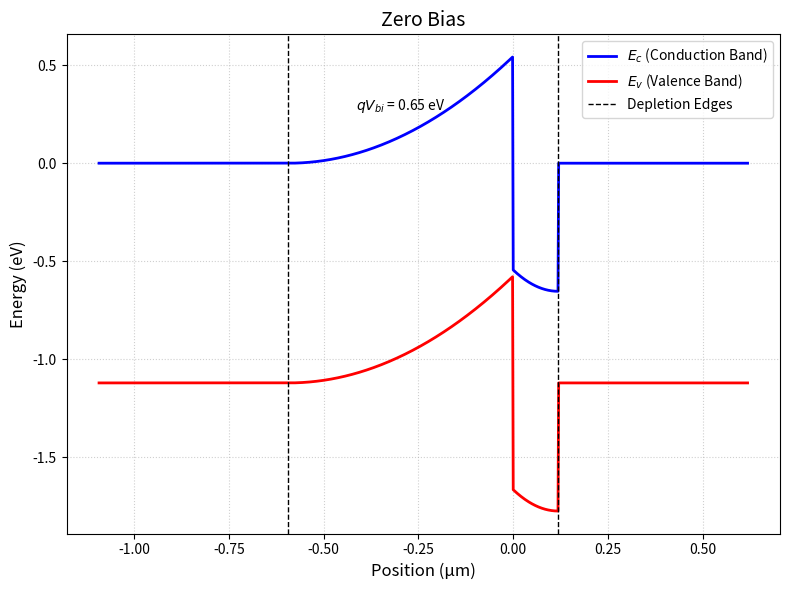
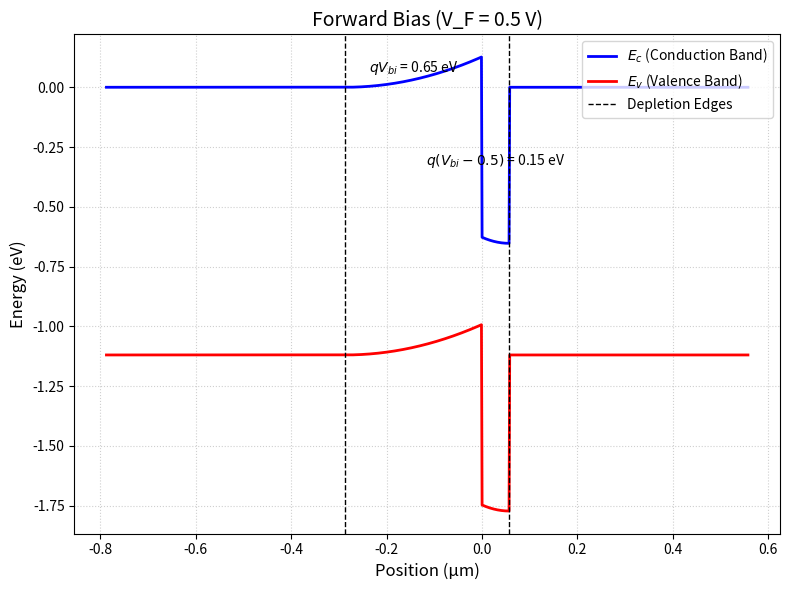
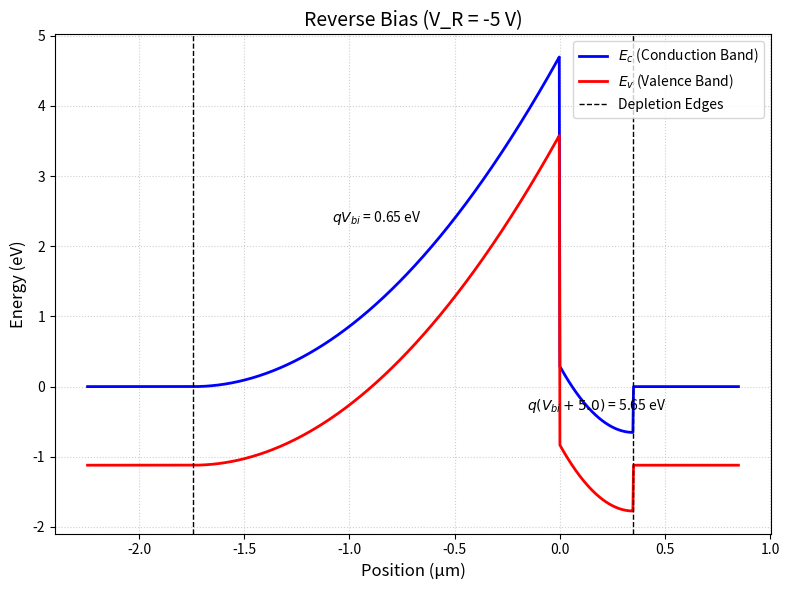

Reproduce these figures in Python, in order.
import numpy as np
import matplotlib.pyplot as plt


q = 1.602e-19          # Elementary charge (C)
epsilon_0 = 8.85e-14   # Vacuum permittivity (F/cm)
epsilon_s = 11.7 * epsilon_0  # Silicon permittivity (F/cm)
N_a = 2e15             # p-side doping (cm⁻³)
N_d = 1e16             # n-side doping (cm⁻³)
n_i = 1.5e10           # Intrinsic carrier concentration (cm⁻³)
k_BT_q = 0.0259        # Thermal voltage (V) at 300 K
E_g = 1.12             # Silicon bandgap (eV)


V_bi = k_BT_q * np.log((N_a * N_d) / (n_i ** 2))
print(f"Built-in Potential (V_bi): {V_bi:.3f} V")


 # Computing the Band Diagram

def plot_band_diagram(V_applied, title):

    W = np.sqrt((2 * epsilon_s / q) * (1/N_a + 1/N_d) * (V_bi - V_applied))
    x_p = (N_d / (N_a + N_d)) * W * 1e4  
    x_n = (N_a / (N_a + N_d)) * W * 1e4  


    x = np.linspace(-x_p - 0.5, x_n + 0.5, 1000)
    V = np.zeros_like(x)  

   
    mask_p = (x >= -x_p) & (x <= 0)
    x_p_cm = x[mask_p] * 1e-4  
    V_p = - (q * N_a / (2 * epsilon_s)) * (x_p_cm + (x_p * 1e-4)) ** 2
    V[mask_p] = V_p


    mask_n = (x >= 0) & (x <= x_n)
    x_n_cm = x[mask_n] * 1e-4  
    V_n = V_bi - (q * N_d / (2 * epsilon_s)) * ((x_n * 1e-4) - x_n_cm) ** 2
    V[mask_n] = V_n

  
    E_c = -V  
    E_v = E_c - E_g  

    # Plotting the band diagram
    plt.figure(figsize=(8, 6))
    plt.plot(x, E_c, 'b', linewidth=2, label="$E_c$ (Conduction Band)")
    plt.plot(x, E_v, 'r', linewidth=2, label="$E_v$ (Valence Band)")

   
    plt.axvline(-x_p, color='k', linestyle='--', linewidth=1, label="Depletion Edges")
    plt.axvline(x_n, color='k', linestyle='--', linewidth=1)
    plt.text(-x_p/2, E_c.max()/2, f'$qV_{{bi}}$ = {V_bi:.2f} eV', ha='center', fontsize=10)
    if V_applied != 0:
        delta_V = V_bi - V_applied if V_applied > 0 else V_bi + abs(V_applied)
        plt.text(x_n/2, E_c.min()/2, f'$q(V_{{bi}} {"-" if V_applied >0 else "+"} {abs(V_applied):.1f})$ = {delta_V:.2f} eV', ha='center', fontsize=10)

    plt.title(title, fontsize=14)
    plt.xlabel("Position (μm)", fontsize=12)
    plt.ylabel("Energy (eV)", fontsize=12)
    plt.xticks(fontsize=10)
    plt.yticks(fontsize=10)
    plt.grid(True, linestyle=':', alpha=0.6)
    plt.legend(loc='upper right')
    plt.tight_layout()
    plt.show()

plot_band_diagram(0, "Zero Bias")
plot_band_diagram(0.5, "Forward Bias (V_F = 0.5 V)")
plot_band_diagram(-5, "Reverse Bias (V_R = -5 V)")